Run: headless pygame with SDL's dummy video driver; simulated clock (each Clock.tick advances the game by its frame time, no real sleeping); random seed 0; keys injected as events and as key.get_pressed() state; mouse plan: one left click at the window centre at the start of phase 2, then a move to the lower-right quarter at the start of phase 3.
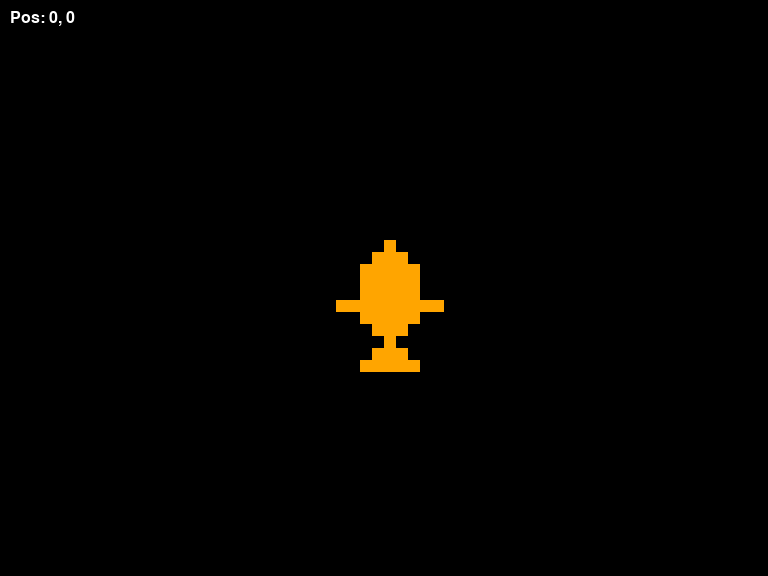
Frame 1 of 4 · flips 1–60 · no input
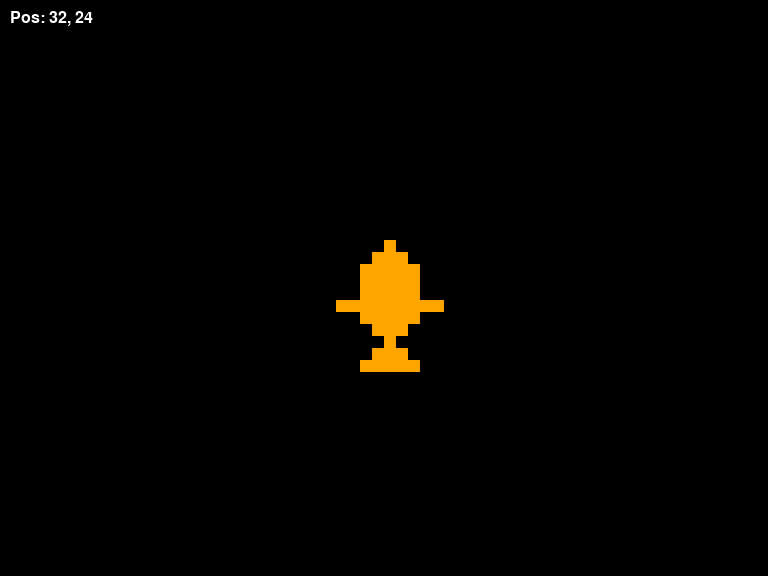
Frame 2 of 4 · flips 61–180 · clicked the window centre · tapped SPACE, RETURN · held RIGHT (→), D
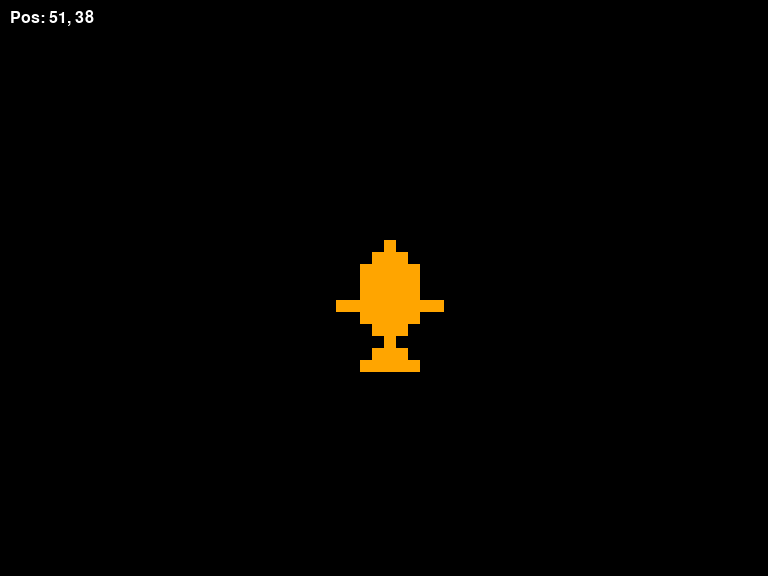
Frame 3 of 4 · flips 181–300 · moved the mouse to the lower-right quarter · held DOWN (↓), S
Frame 4 of 4 · flips 301–420 · held LEFT (←), A, UP (↑), W · screen unchanged from frame 3, image omitted

The pygame program that drew these frames:

import pygame
import sys

def main():
    pygame.init()

    # Internal low resolution for pixel effect                                                                          
    internal_width = 64                                                                                                 
    internal_height = 48                                                                                                
    scale = 12                                                                                                          
    screen_width = internal_width * scale                                                                               
    screen_height = internal_height * scale                                                                             
                                                                                                                        
    screen = pygame.display.set_mode((screen_width, screen_height))                                                     
    display_surface = pygame.Surface((internal_width, internal_height))  
    pygame.display.set_caption("fish simulation")
    font = pygame.font.SysFont(None, 24)

    clock = pygame.time.Clock()
    running = True

    while running:
        for event in pygame.event.get():
            if event.type == pygame.QUIT:
                running = False

        display_surface.fill((0, 0, 0))

        # Draw a simple pixel fish (top-down view)                                                                      
        fish_color = (255, 165, 0) # Orange                                                                             
        # Body
        # Upper body (triangle, 3px height)
        pygame.draw.polygon(display_surface, fish_color, [(32, 20), (30, 22), (34, 22)])
        # Middle body (rectangle, 10-6 = 4px height)
        pygame.draw.rect(display_surface, fish_color, (30, 22, 5, 4))
        # Lower body (triangle, 3px height)
        pygame.draw.polygon(display_surface, fish_color, [(32, 28), (30, 26), (34, 26)])
        # Side Fins                                                                                                     
        pygame.draw.line(display_surface, fish_color, (29, 25), (28, 25)) # Left fin                                    
        pygame.draw.line(display_surface, fish_color, (35, 25), (36, 25)) # Right fin                                   
        # Tail                                                                                                          
        pygame.draw.polygon(display_surface, fish_color, [(32, 28), (30, 30), (34, 30)])   

        # Scale the low-res surface to the screen size
        scaled_surface = pygame.transform.scale(display_surface, (screen_width, screen_height))
        screen.blit(scaled_surface, (0, 0))

        # Mouse coordinate tracker                                                                                      
        raw_mouse_x, raw_mouse_y = pygame.mouse.get_pos()                                                               
        mouse_x = raw_mouse_x // scale                                                                                  
        mouse_y = raw_mouse_y // scale                                                                                  
        coord_text = font.render(f"Pos: {mouse_x}, {mouse_y}", True, (255, 255, 255))                       
        screen.blit(coord_text, (10, 10))
        
        pygame.display.flip()
        clock.tick(60)

    pygame.quit()
    sys.exit()

if __name__ == "__main__":
    main()
